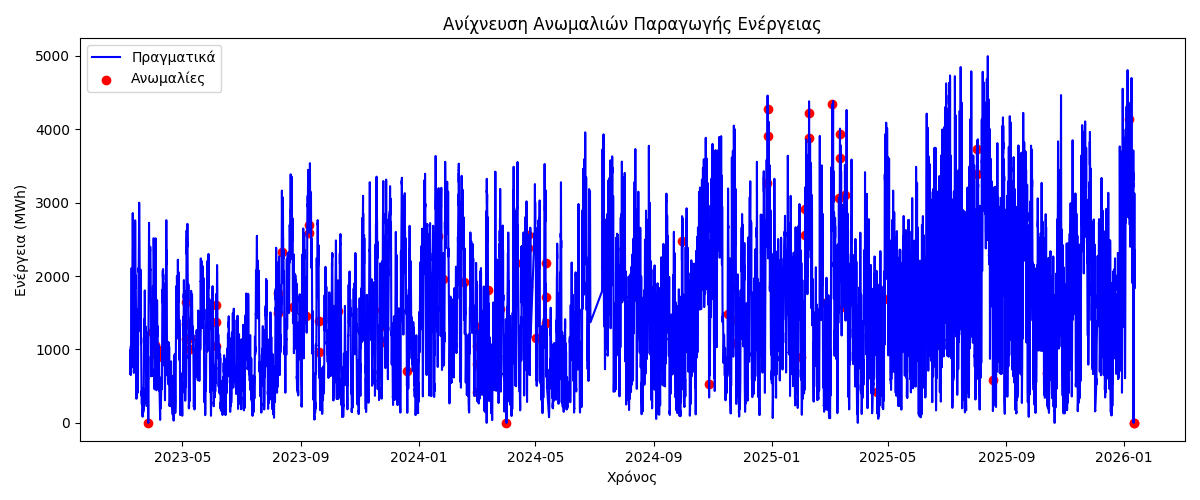

The table this chart was drawn from, first rows:
datetime, energy_mwh
2023-03-26 19:00:00, 0
2023-03-30 18:00:00, 1233
2023-04-03 01:00:00, 936
2023-04-03 02:00:00, 1064
2023-04-10 01:00:00, 901
2023-04-10 02:00:00, 996
2023-05-05 00:00:00, 1137
2023-05-05 01:00:00, 1353
2023-05-05 02:00:00, 1641
2023-05-09 00:00:00, 1004
2023-05-09 01:00:00, 1150
2023-06-04 22:00:00, 1053
2023-06-04 23:00:00, 1374
2023-06-05 00:00:00, 1605
2023-08-08 04:00:00, 1497
2023-08-08 05:00:00, 1769
2023-08-12 00:00:00, 2326
2023-08-23 15:00:00, 1574
2023-09-06 15:00:00, 1452
2023-09-09 14:00:00, 2696
2023-09-09 15:00:00, 2591
2023-09-19 13:00:00, 1389
2023-09-19 14:00:00, 971
2023-10-08 23:00:00, 1530
2023-11-24 03:00:00, 1099
2023-11-24 04:00:00, 1315
2023-11-24 05:00:00, 1537
2023-12-19 16:00:00, 711
2024-01-20 22:00:00, 2544
2024-01-25 18:00:00, 1960
2024-02-16 17:00:00, 1913
2024-03-01 16:00:00, 1043
2024-03-01 17:00:00, 803
2024-03-01 18:00:00, 421
2024-03-05 18:00:00, 1315
2024-03-12 17:00:00, 1817
2024-03-25 18:00:00, 1552
2024-03-31 23:00:00, 0
2024-04-16 13:00:00, 2180
2024-04-23 12:00:00, 1859
2024-04-23 13:00:00, 2388
2024-04-23 14:00:00, 2566
2024-05-01 11:00:00, 1154
2024-05-11 11:00:00, 2172
2024-05-11 12:00:00, 1712
2024-05-11 13:00:00, 1364
2024-09-29 17:00:00, 2483
2024-10-14 10:00:00, 1995
2024-10-27 18:00:00, 532
2024-11-16 02:00:00, 1488
2024-11-21 18:00:00, 1836
2024-11-24 16:00:00, 1400
2024-11-24 17:00:00, 1086
2024-12-26 09:00:00, 3268
2024-12-27 10:00:00, 3911
2024-12-27 11:00:00, 4281
2025-01-30 17:00:00, 893
2025-02-04 09:00:00, 2555
2025-02-04 10:00:00, 2912
2025-02-08 09:00:00, 3880
... 19 more rows
